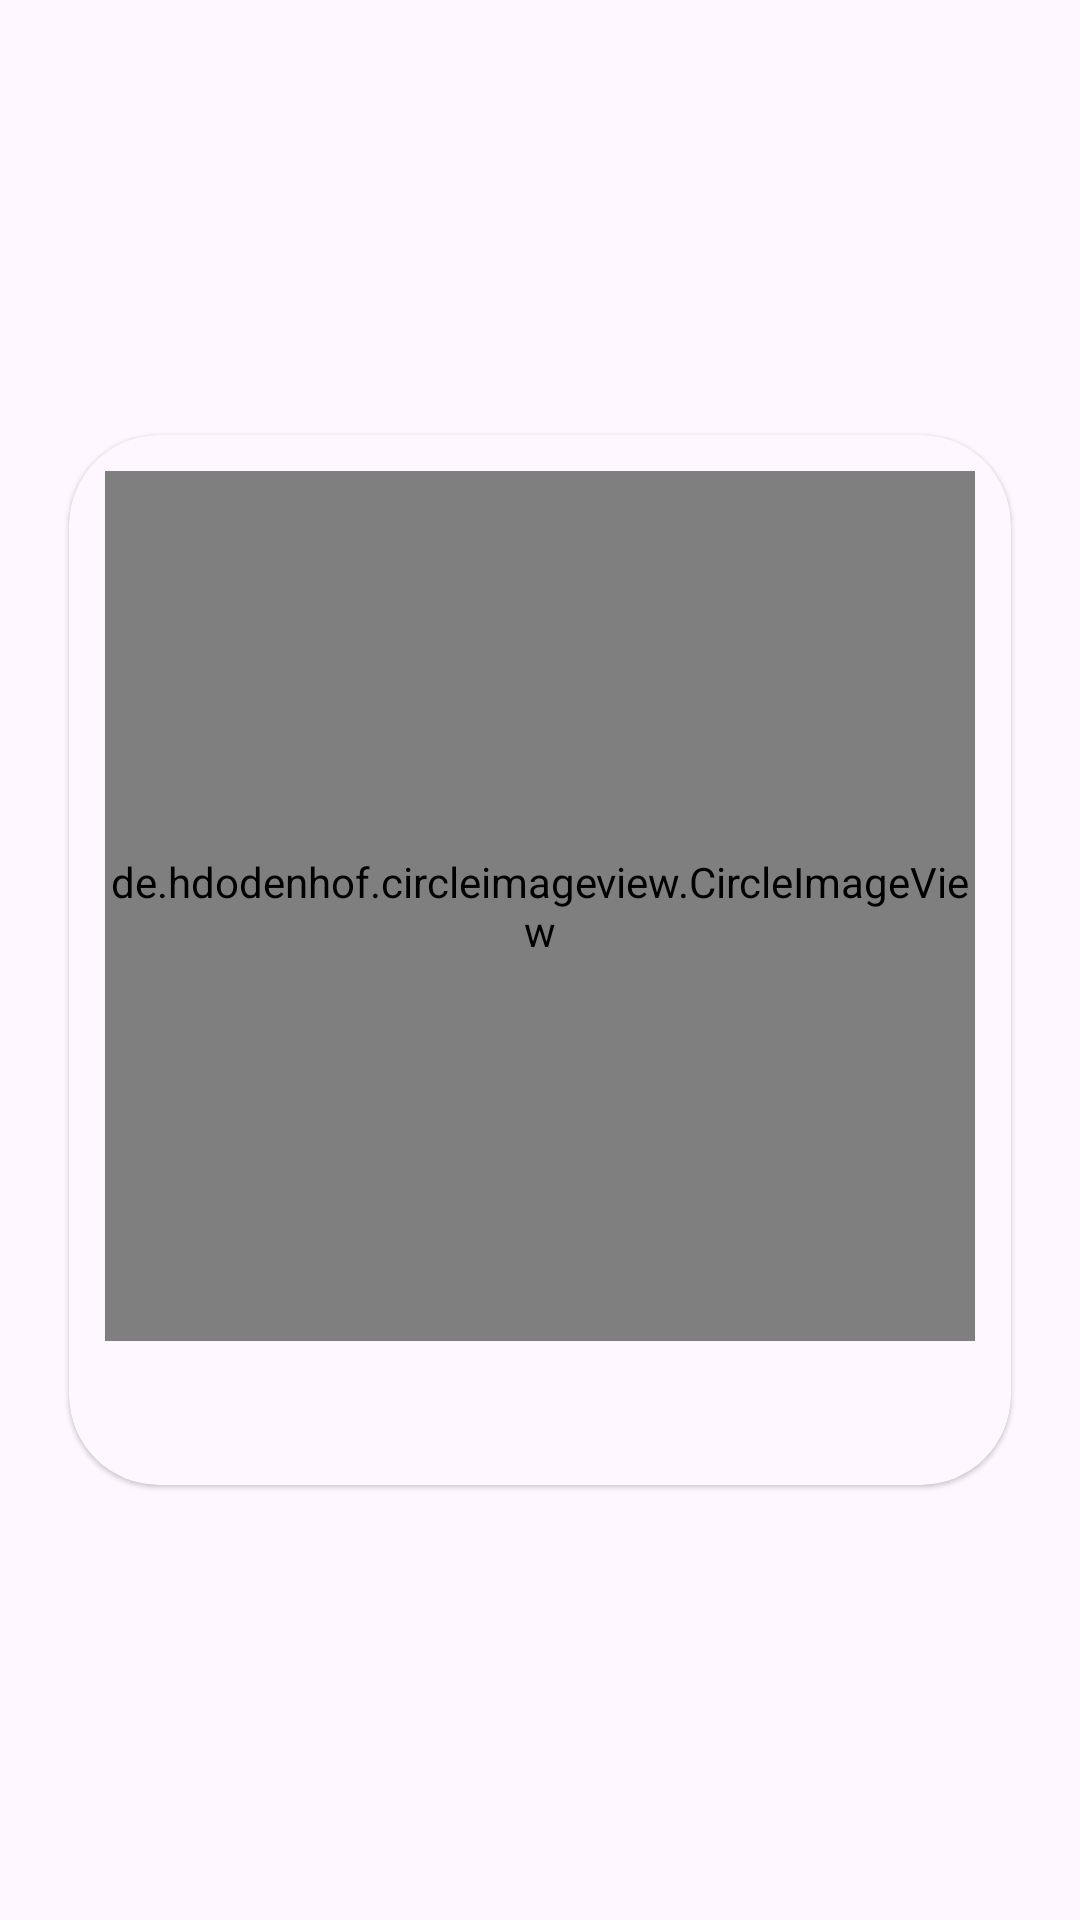

Layout XML and referenced resources for this Android screen:
<!-- AndroidManifest.xml: application theme Theme.KnowMe -->
<!-- res/layout/dialog_profile_pic_view.xml -->
<?xml version="1.0" encoding="utf-8"?>
<LinearLayout xmlns:android="http://schemas.android.com/apk/res/android"
    android:layout_width="match_parent"
    android:layout_height="wrap_content"
    android:gravity="center"
    xmlns:app="http://schemas.android.com/apk/res-auto"
    android:orientation="vertical">

    <androidx.cardview.widget.CardView
        style="@style/Widget.MaterialComponents.CardView"
        android:layout_width="wrap_content"
        android:layout_height="wrap_content"
        app:cardCornerRadius="30dp"
        app:layout_constraintEnd_toEndOf="parent"
        app:layout_constraintStart_toStartOf="parent"
        app:layout_constraintTop_toTopOf="parent">

        <LinearLayout
            android:layout_marginTop="12dp"
            android:layout_marginHorizontal="12dp"
            android:orientation="vertical"
            android:layout_width="wrap_content"
            android:layout_height="wrap_content">

            <de.hdodenhof.circleimageview.CircleImageView
                android:id="@+id/ivDialogProfileViewImg"
                android:layout_width="290dp"
                android:layout_height="290dp" />

            <com.google.android.material.button.MaterialButton
                style="@style/Widget.Material3.Button.TextButton"
                android:visibility="visible"
                android:id="@+id/tvDialogProfileViewWarning"
                android:gravity="center"
                android:text=""
                android:textColor="@android:color/darker_gray"
                android:layout_width="match_parent"
                android:layout_height="wrap_content"/>

        </LinearLayout>

    </androidx.cardview.widget.CardView>

</LinearLayout>
<!-- resources referenced by this layout -->
<resources>
  <style name="Theme.KnowMe" parent="Base.Theme.KnowMe" />
  <style name="Base.Theme.KnowMe" parent="Theme.Material3.DayNight.NoActionBar">
          
          
          <item name="android:windowActivityTransitions">true</item>
      </style>
</resources>
